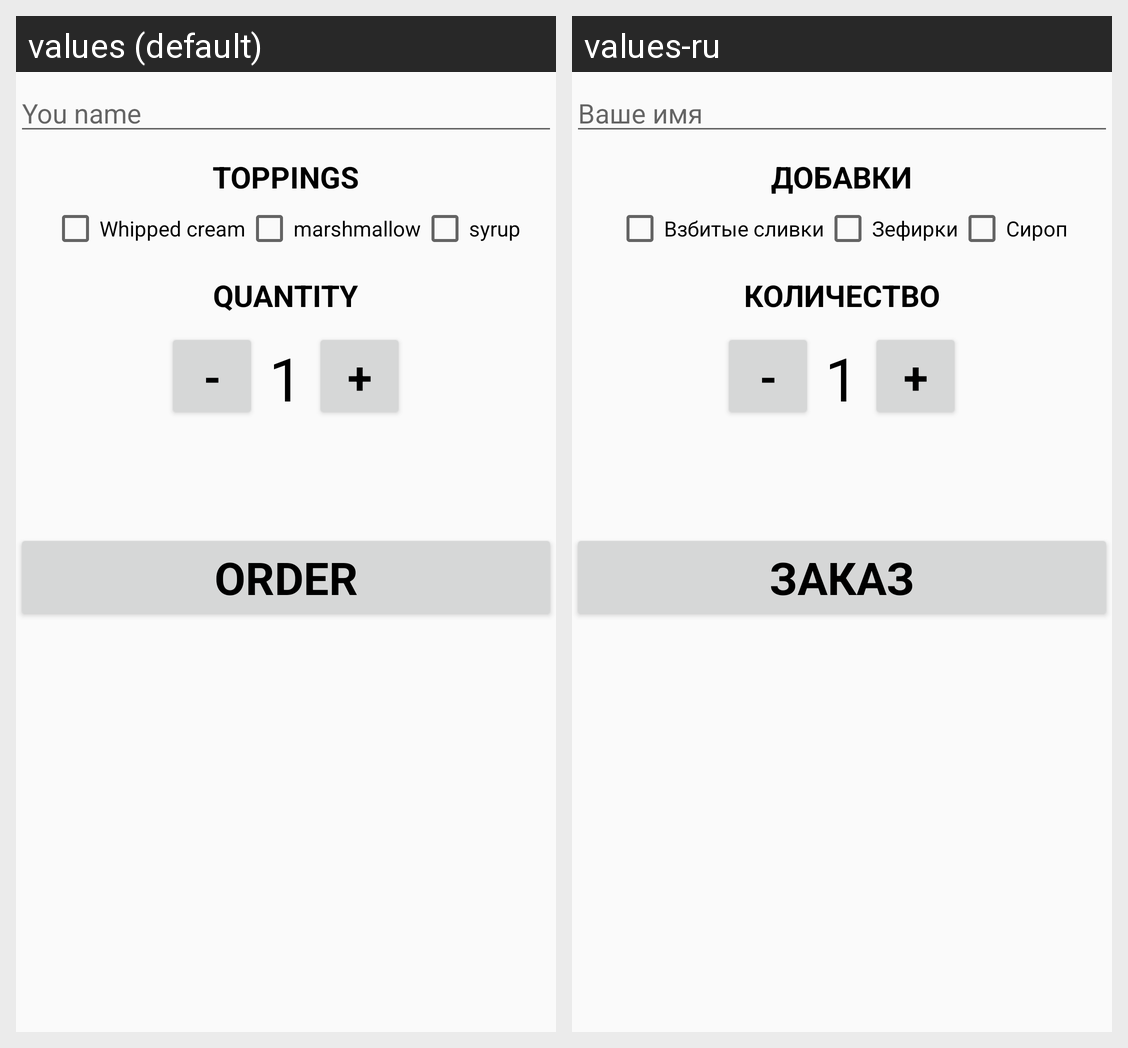

Strings drawn on this Android screen and how each of the app's shown locales translates them:
Android screen res/layout/activity_main.xml rendered under 2 locales, left to right: values (default), values-ru. Device: Nexus 5 (rendered at 1080×1920; each locale shown at half size, 540×960, under a caption strip naming it); theme AppTheme.
Strings drawn on this screen, with the default value and each locale's value (text and hints the layout hard-codes, and strings that could not be matched under every locale, appear in the picture but are not listed):

you_name
  values: You name
  values-ru: Ваше имя

toppings
  values: Toppings
  values-ru: Добавки

ChB_cream
  values: Whipped cream
  values-ru: Взбитые сливки

ChB_marshmallow
  values: marshmallow
  values-ru: Зефирки

ChB_syrup
  values: syrup
  values-ru: Сироп

quantity
  values: QUANTITY
  values-ru: Количество

decrement
  values: -
  values-ru: -  [not translated; the default value is used]

Values
  values: 1
  values-ru: 1  [not translated; the default value is used]

increment
  values: +
  values-ru: +  [not translated; the default value is used]

order
  values: Order
  values-ru: Заказ
